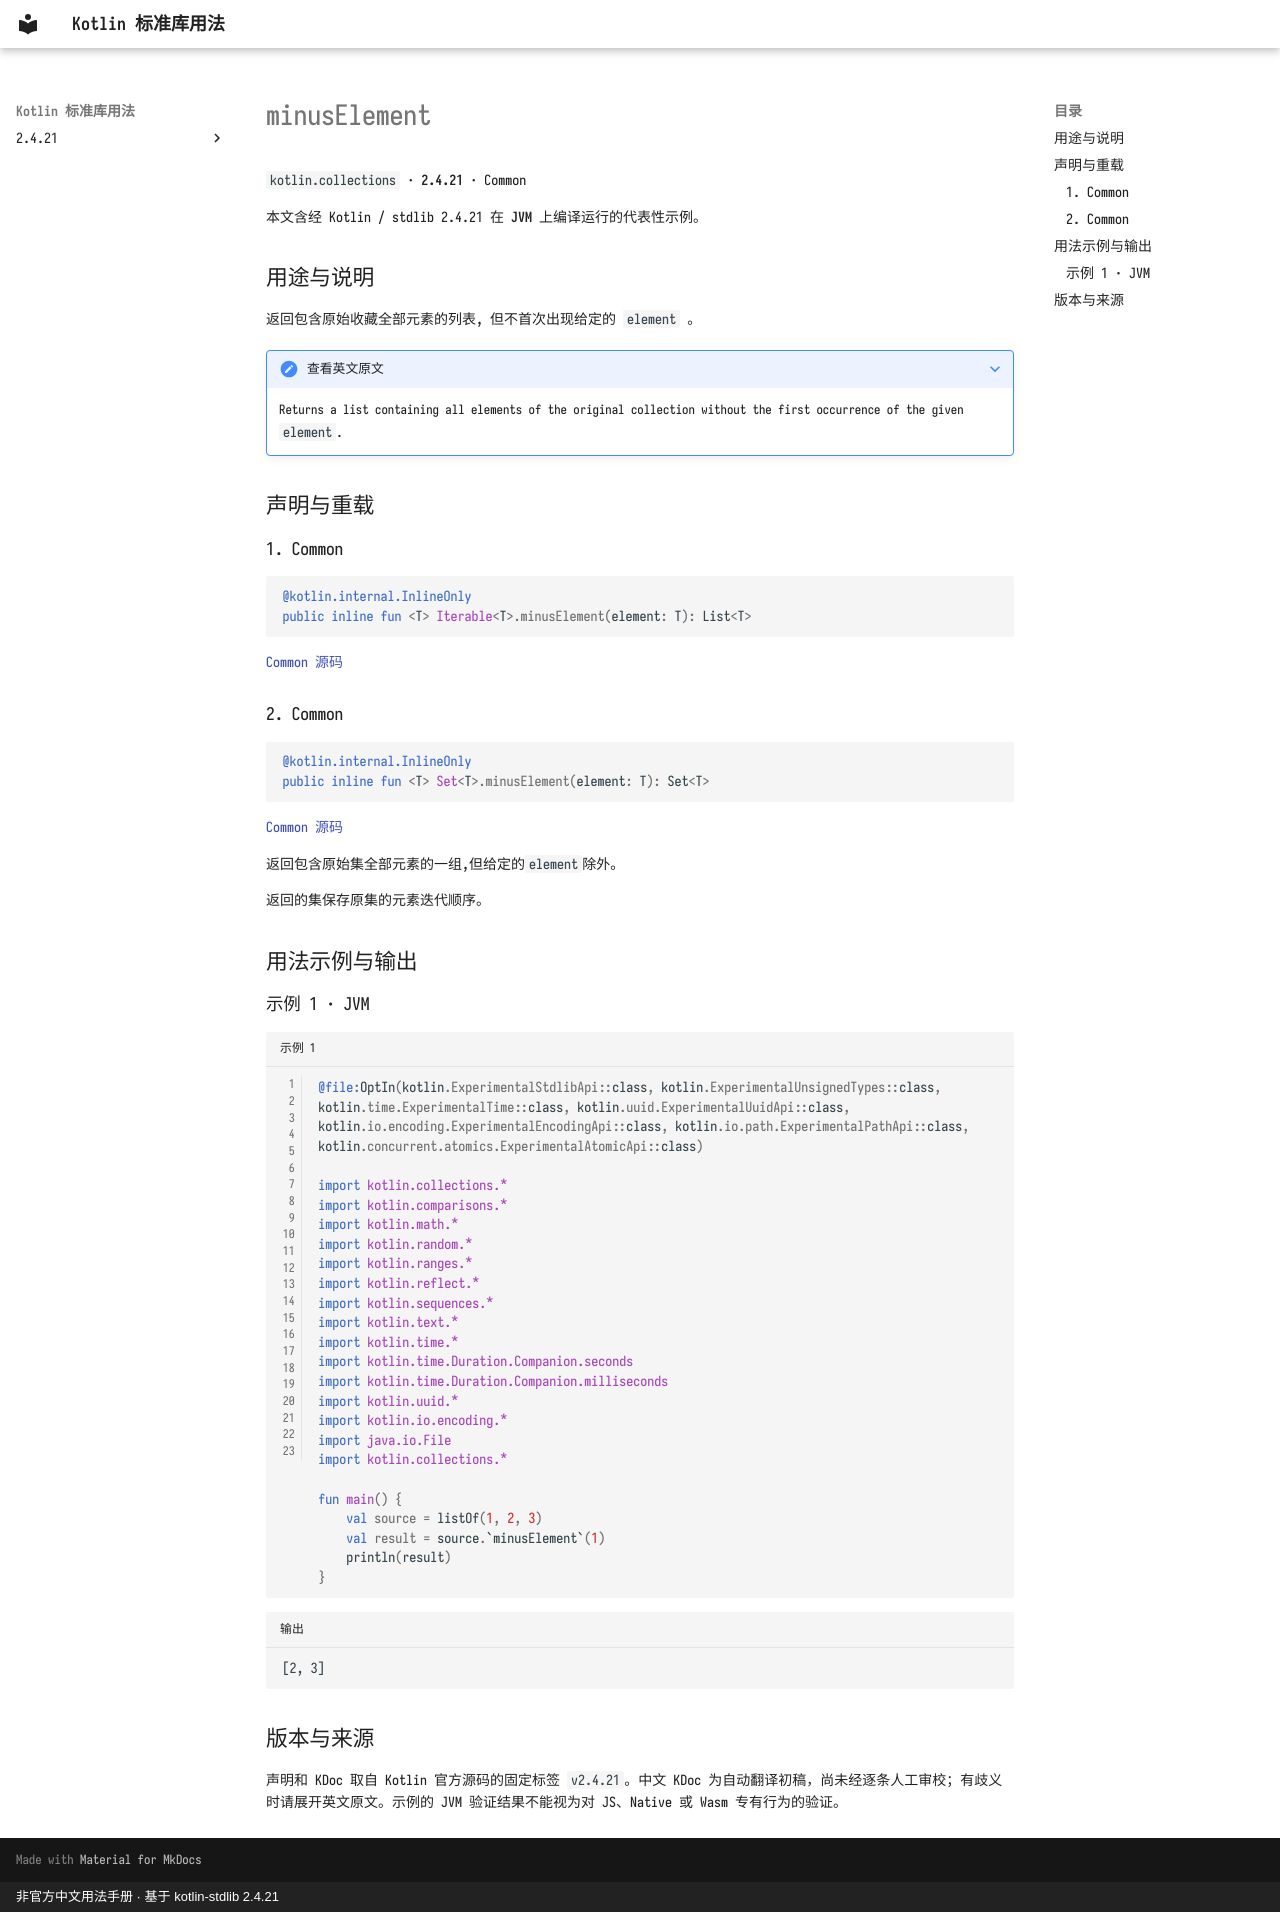

repository: oooooooko/kotlin-stdlib-docs · page: zh/api/kotlin.collections/minuselement--f12197f6/index.html · generator: mkdocs · copyright: 非官方中文用法手册 · 基于 kotlin-stdlib 2.4.21

# minusElement

`kotlin.collections` · **2.4.21** · Common

本文含经 Kotlin / stdlib 2.4.21 在 **JVM** 上编译运行的代表性示例。

## 用途与说明

返回包含原始收藏全部元素的列表, 但不首次出现给定的 `element` 。

??? note "查看英文原文"

    Returns a list containing all elements of the original collection without the first occurrence of the given `element`.

## 声明与重载

### 1. Common

```kotlin
@kotlin.internal.InlineOnly
public inline fun <T> Iterable<T>.minusElement(element: T): List<T>
```

[Common 源码](https://github.com/JetBrains/kotlin/blob/v2.4.21/libraries/stdlib/common/src/generated/_Collections.kt#L3615)

### 2. Common

```kotlin
@kotlin.internal.InlineOnly
public inline fun <T> Set<T>.minusElement(element: T): Set<T>
```

[Common 源码](https://github.com/JetBrains/kotlin/blob/v2.4.21/libraries/stdlib/common/src/generated/_Sets.kt#L71)

返回包含原始集全部元素的一组,但给定的`element`除外。

返回的集保存原集的元素迭代顺序。

## 用法示例与输出

### 示例 1 · JVM

```kotlin title="示例 1" linenums="1"
@file:OptIn(kotlin.ExperimentalStdlibApi::class, kotlin.ExperimentalUnsignedTypes::class, kotlin.time.ExperimentalTime::class, kotlin.uuid.ExperimentalUuidApi::class, kotlin.io.encoding.ExperimentalEncodingApi::class, kotlin.io.path.ExperimentalPathApi::class, kotlin.concurrent.atomics.ExperimentalAtomicApi::class)

import kotlin.collections.*
import kotlin.comparisons.*
import kotlin.math.*
import kotlin.random.*
import kotlin.ranges.*
import kotlin.reflect.*
import kotlin.sequences.*
import kotlin.text.*
import kotlin.time.*
import kotlin.time.Duration.Companion.seconds
import kotlin.time.Duration.Companion.milliseconds
import kotlin.uuid.*
import kotlin.io.encoding.*
import java.io.File
import kotlin.collections.*

fun main() {
    val source = listOf(1, 2, 3)
    val result = source.`minusElement`(1)
    println(result)
}
```

```text title="输出"
[2, 3]
```

## 版本与来源

声明和 KDoc 取自 Kotlin 官方源码的固定标签 `v2.4.21`。中文 KDoc 为自动翻译初稿，尚未经逐条人工审校；有歧义时请展开英文原文。示例的 JVM 验证结果不能视为对 JS、Native 或 Wasm 专有行为的验证。
